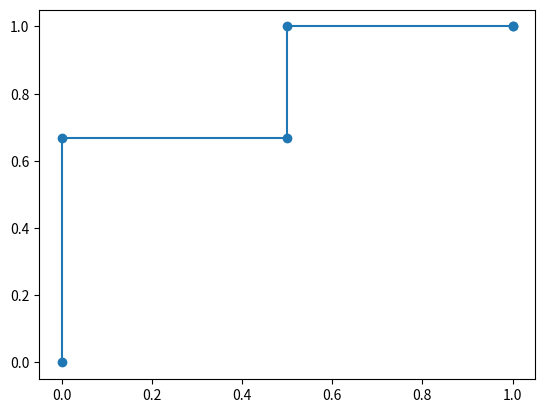

Source code (Python):
import numpy as np
import matplotlib.pyplot as plt

thresholds=[round(i*0.1,1) for i in range(0,11,2)][::-1]
truth_labels = [1, 0, 1, 0, 1]
predicted_probs = [0.9, 0.6, 0.8, 0.2, 0.5]

def compute_aucroc(true,predicted):
    tpr, fpr= [],[]
    for threshold in thresholds:
        TP,FP,TN,FN=0,0,0,0
        for i in range(len(true)):
            if predicted[i]>=threshold:
                if true[i]==1:
                    TP+=1
                else:
                    FP+=1
            else:
                if true[i]==1:
                    FN+=1
                else:
                    TN+=1

        tpr.append(TP/(TP+FN))
        fpr.append(FP/(FP+TN))


    auc_roc= sum(0.5*abs((fpr[i]-fpr[i-1])*(tpr[i]+tpr[i-1])) for i in range(1,len(tpr)))
    

    return auc_roc,tpr,fpr


aucroc_value,tpr,fpr = compute_aucroc(truth_labels, predicted_probs)
print(f"The AUC-ROC value is: {aucroc_value:.2f}")


plt.plot(fpr,tpr,marker="o")
plt.show()




